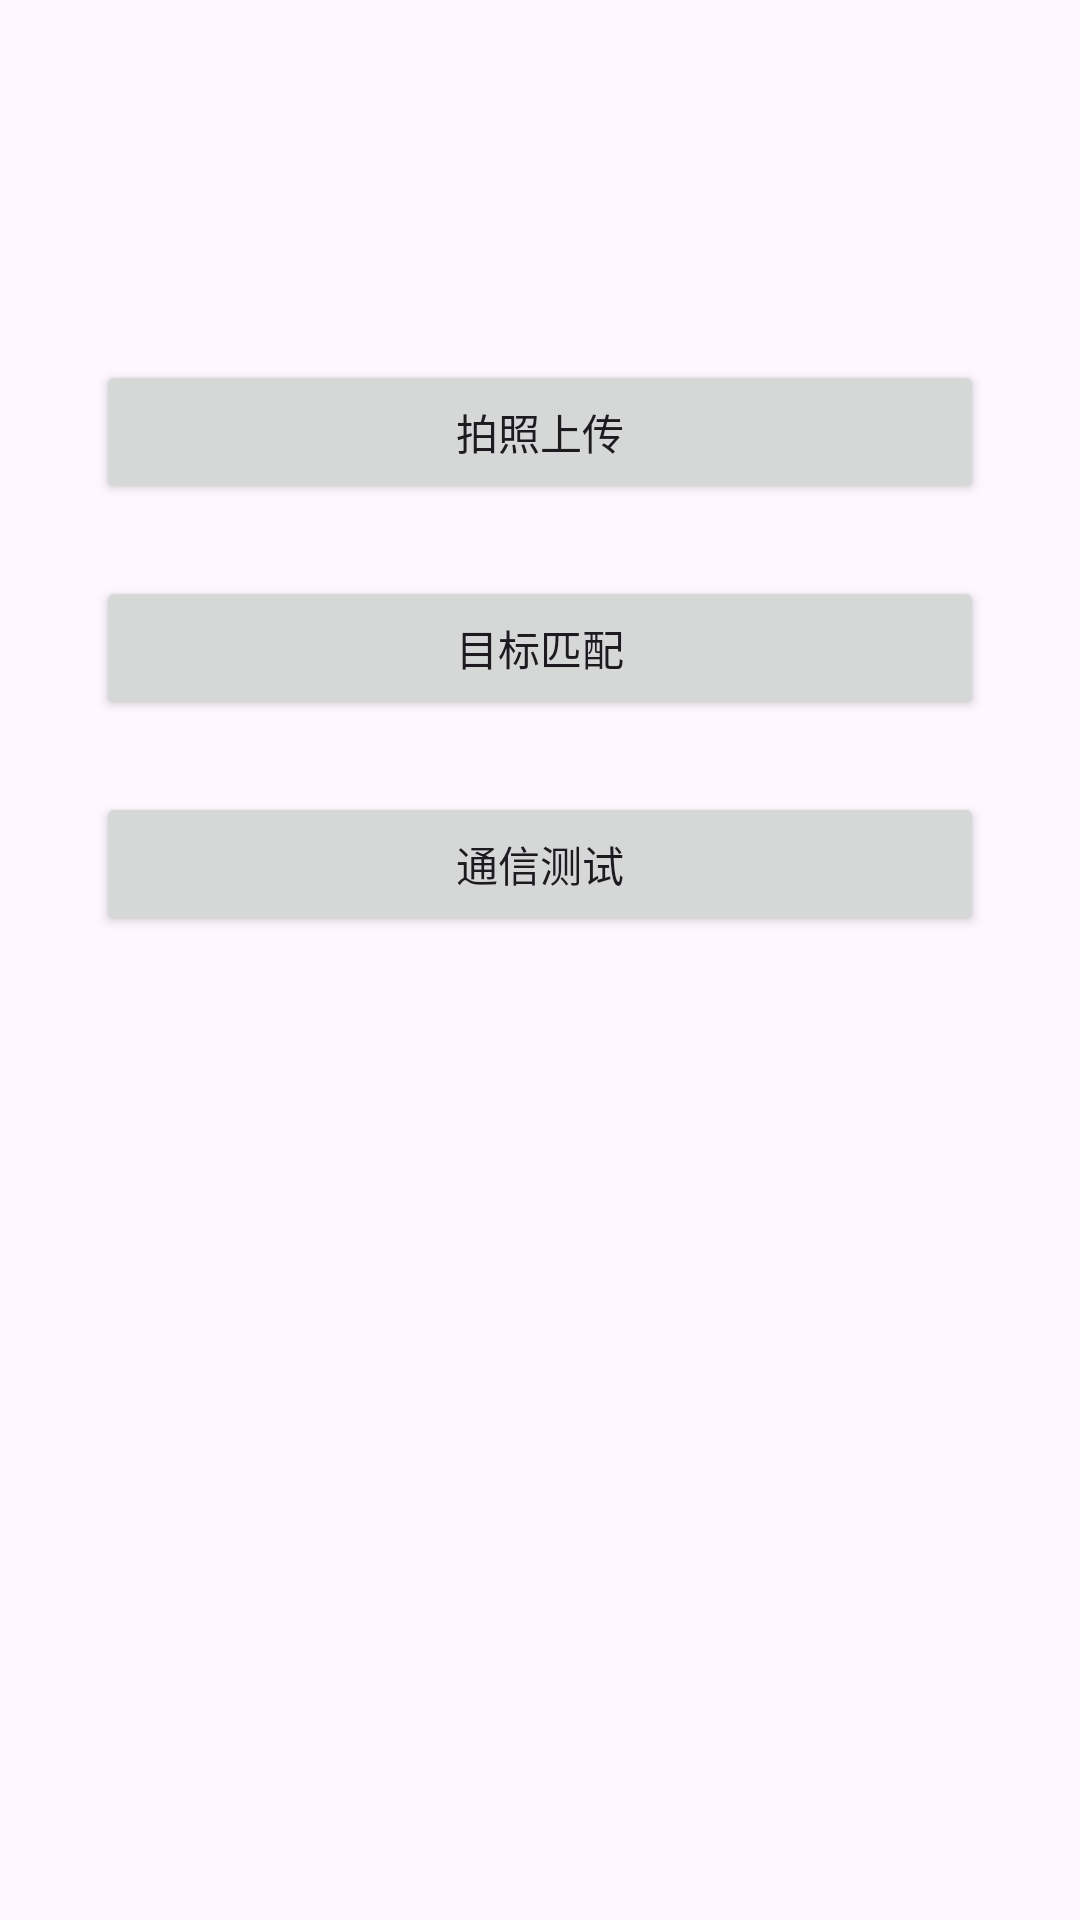

Reconstruct the res/layout file that produces this screen, plus the resources it refers to.
<!-- AndroidManifest.xml: application theme Theme.PipelineInspection -->
<!-- res/layout/activity_home.xml -->
<?xml version="1.0" encoding="utf-8"?>
<androidx.constraintlayout.widget.ConstraintLayout
    xmlns:android="http://schemas.android.com/apk/res/android"
    xmlns:app="http://schemas.android.com/apk/res-auto"
    android:layout_width="match_parent"
    android:layout_height="match_parent">

    <Button
        android:id="@+id/btn_go_upload"
        android:layout_width="0dp"
        android:layout_height="wrap_content"
        android:text="拍照上传"
        android:layout_marginStart="32dp"
        android:layout_marginEnd="32dp"
        android:layout_marginTop="120dp"
        app:layout_constraintTop_toTopOf="parent"
        app:layout_constraintStart_toStartOf="parent"
        app:layout_constraintEnd_toEndOf="parent" />

    <Button
        android:id="@+id/btn_go_match"
        android:layout_width="0dp"
        android:layout_height="wrap_content"
        android:text="目标匹配"
        android:layout_marginStart="32dp"
        android:layout_marginEnd="32dp"
        android:layout_marginTop="24dp"
        app:layout_constraintTop_toBottomOf="@id/btn_go_upload"
        app:layout_constraintStart_toStartOf="parent"
        app:layout_constraintEnd_toEndOf="parent" />


    <Button
        android:id="@+id/btn_go_test"
        android:layout_width="0dp"
        android:layout_height="wrap_content"
        android:text="通信测试"
        android:layout_marginStart="32dp"
        android:layout_marginEnd="32dp"
        android:layout_marginTop="24dp"
        app:layout_constraintTop_toBottomOf="@id/btn_go_match"
        app:layout_constraintStart_toStartOf="parent"
        app:layout_constraintEnd_toEndOf="parent" />

</androidx.constraintlayout.widget.ConstraintLayout>
<!-- resources referenced by this layout -->
<resources>
  <style name="Theme.PipelineInspection" parent="Base.Theme.PipelineInspection" />
  <style name="Base.Theme.PipelineInspection" parent="Theme.Material3.DayNight.NoActionBar">
          
          
      </style>
</resources>
